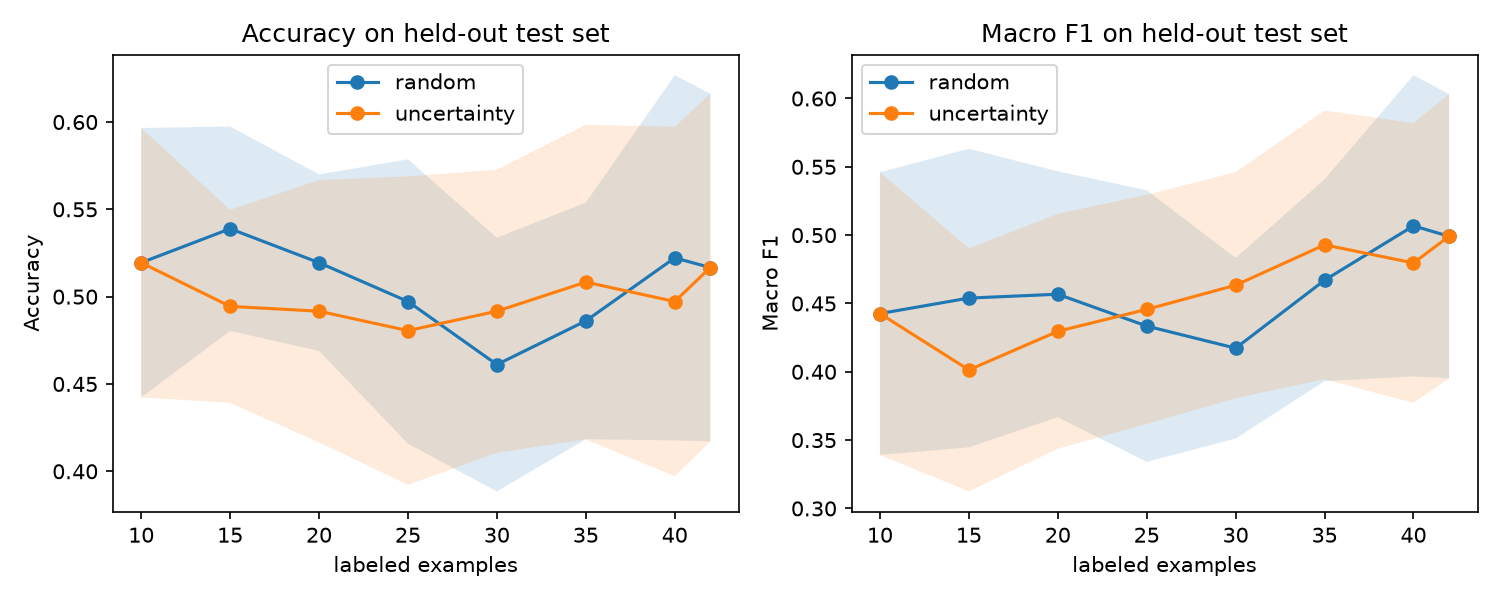

The file beside this chart, header and first rows:
strategy, n_labeled, accuracy_mean, accuracy_std, macro_f1_mean, macro_f1_std
random, 10, 0.5194, 0.07713, 0.4426, 0.1034
random, 15, 0.5389, 0.05853, 0.4539, 0.1093
random, 20, 0.5194, 0.05054, 0.4568, 0.08996
random, 25, 0.4972, 0.08141, 0.4335, 0.0994
random, 30, 0.4611, 0.07265, 0.4173, 0.06608
random, 35, 0.4861, 0.06776, 0.467, 0.07387
random, 40, 0.5222, 0.1045, 0.5068, 0.1102
random, 42, 0.5167, 0.09954, 0.4992, 0.104
uncertainty, 10, 0.5194, 0.07713, 0.4426, 0.1034
uncertainty, 15, 0.4944, 0.05528, 0.4014, 0.08892
uncertainty, 20, 0.4917, 0.0751, 0.4296, 0.08597
uncertainty, 25, 0.4806, 0.08832, 0.4457, 0.08384
uncertainty, 30, 0.4917, 0.08103, 0.4634, 0.08277
uncertainty, 35, 0.5083, 0.09005, 0.4929, 0.09831
uncertainty, 40, 0.4972, 0.1001, 0.4796, 0.1024
uncertainty, 42, 0.5167, 0.09954, 0.4992, 0.104
